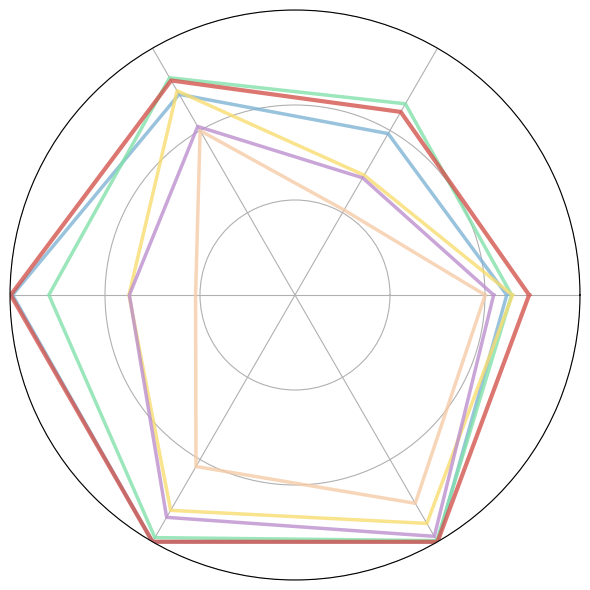

Source code (Python):
import numpy as np
import matplotlib.pyplot as plt
import pandas as pd

# 全局字体设置
plt.rcParams['font.family'] = 'Times New Roman'
plt.rcParams['font.weight'] = 'bold'

# 模型顺序
models = ['transformer','MLP','RF','SVM','KNN','LG']

# 第一组数据
data1 = pd.DataFrame({
    'Model': models,
    'test_acc_all': [0.8928,0.8458,0.8561,0.8579,0.8003,0.8182],
    'test_precision_all': [0.8451,0.7923,0.8648,0.6912,0.6066,0.6848],
    'test_recall_all': [0.9215,0.8879,0.9281,0.8964,0.7996,0.8097],
})

# 第二组数据
data2 = pd.DataFrame({
    'Model': models,
    'test_acc_all': [0.9985,0.9947,0.9182,0.7496,0.6093,0.7487],
    'test_precision_all': [0.9999,0.9999,0.9898,0.9235,0.8169,0.9405],
    'test_recall_all': [1,1,0.9971,0.95526,0.9064,0.9867],
})

# 合并成 8 维度
combined = pd.DataFrame()
for i, model in enumerate(models):
    combined_row = list(data1.loc[i, data1.columns[1:]]) + list(data2.loc[i, data2.columns[1:]])
    combined = pd.concat([combined, pd.DataFrame([combined_row])], ignore_index=True)

# 设置列名
combined.columns = [
    'acc1','pr1','roc1',
    'acc2','pr2','roc2'
]

# 雷达图设置
num_vars = len(combined.columns)
angles = np.linspace(0, 2 * np.pi, num_vars, endpoint=False).tolist()
angles += angles[:1]  # 闭合

fig, ax = plt.subplots(figsize=(6, 6), subplot_kw={'projection': 'polar'})
ax.set_ylim(0.5, 1.0)

# 颜色
colors = ['#D3544E', '#7FB3D5', '#82E0AA', '#F7DC6F', '#F5CBA7', '#BB8FCE']

# ==============================
# ⭐ 先画其他模型
# ==============================
for j, model in enumerate(models):
    if model == 'transformer':
        continue

    values = combined.loc[j].tolist()
    values += values[:1]

    ax.plot(
        angles, values,
        linewidth=2.5,
        color=colors[j],
        alpha=0.8
    )

# ==============================
# ⭐ 最后画 transformer（自动在最上层）
# ==============================
i = models.index('transformer')
values = combined.loc[i].tolist()
values += values[:1]

ax.plot(
    angles, values,
    linewidth=3,   # 稍微加粗一点更突出
    color=colors[i],
    alpha=0.8,
    label='transformer'
)

# 去掉刻度标签，只保留刻度线（可选）
ax.set_xticks(angles[:-1])
ax.set_xticklabels([])  # 不显示角度文字
ax.set_yticks(np.linspace(0.4, 1, 4))
ax.set_yticklabels([])  # 不显示半径文字

# 背景透明
plt.gcf().patch.set_alpha(0.0)
plt.gca().patch.set_alpha(0.0)

plt.tight_layout()
plt.savefig('model_8dim_radar_no_labels.png', dpi=300, bbox_inches='tight', transparent=True)
plt.show()
